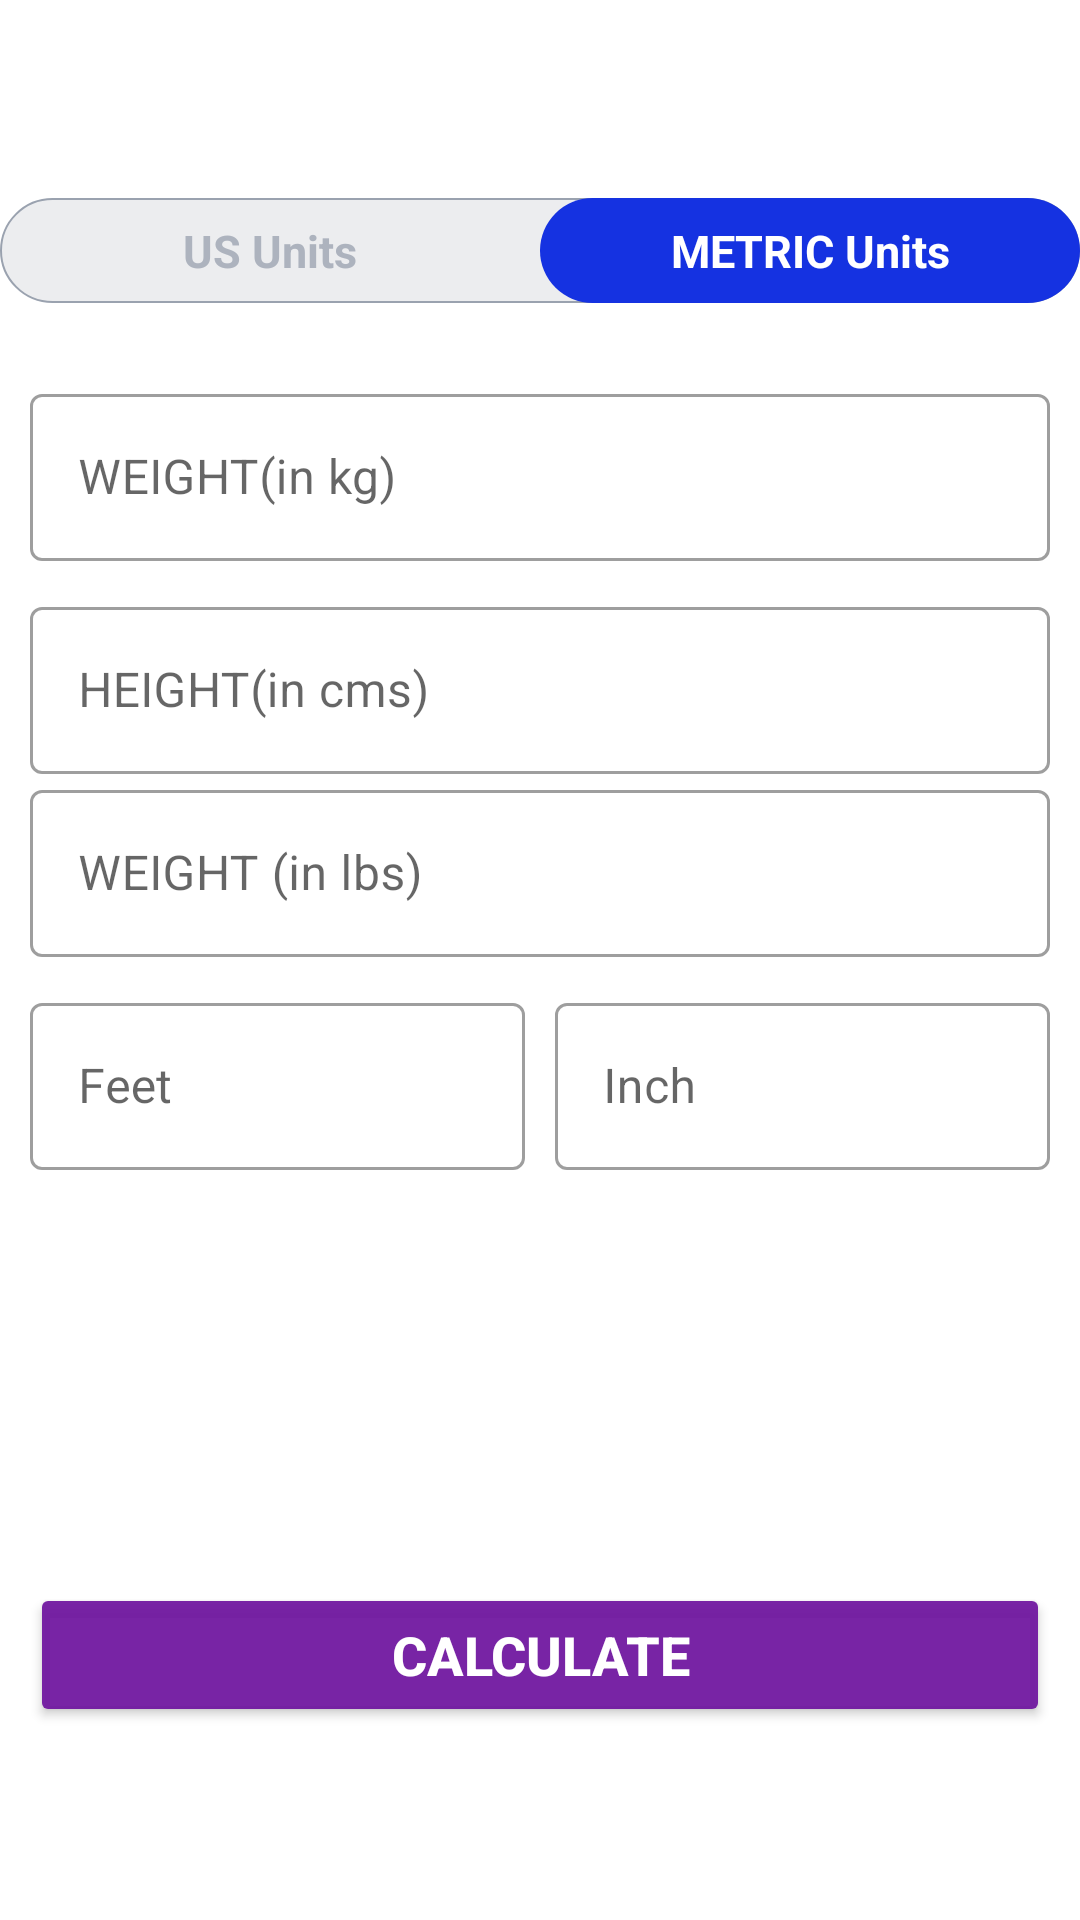

Layout XML and referenced resources for this Android screen:
<!-- AndroidManifest.xml: application theme Theme.WorkoutApp -->
<!-- res/layout/activity_bmiactivity.xml -->
<?xml version="1.0" encoding="utf-8"?>
<RelativeLayout xmlns:android="http://schemas.android.com/apk/res/android"
    xmlns:app="http://schemas.android.com/apk/res-auto"
    xmlns:tools="http://schemas.android.com/tools"
    android:layout_width="match_parent"
    android:layout_height="match_parent"
    tools:context=".BMIActivity">


    <androidx.appcompat.widget.Toolbar
        android:id="@+id/toolbar_BMI_Activity"
        android:layout_width="match_parent"
        android:layout_height="?android:attr/actionBarSize"
        android:background="#FFFFFF"
        android:theme="@style/ToolbarTheme"
        app:titleTextColor="@color/black"
        tools:ignore="MissingConstraints" />

    <RadioGroup
        android:id="@+id/rgunit"
        android:layout_width="match_parent"
        android:layout_height="wrap_content"
        android:layout_below="@id/toolbar_BMI_Activity"
        android:layout_marginTop="10dp"
        android:orientation="horizontal"
        android:background="@drawable/drawable_radio_group_tab_background">


    <RadioButton
        android:id="@+id/rbUsUnits"
        android:layout_width="0dp"
        android:layout_height="35dp"
        android:layout_weight="1"
        android:background="@drawable/drawable_units_tab_selector"
        android:button="@null"
        android:checked="false"
        android:gravity="center"
        android:text="US Units"
        android:textSize="15sp"
        android:textColor="@drawable/drawable_units_tab_text_color_selector"
        android:textStyle="bold" />

    <RadioButton
        android:id="@+id/rbMetricUnits"
        android:layout_width="0dp"
        android:layout_height="35dp"
        android:layout_weight="1"
        android:background="@drawable/drawable_units_tab_selector"
        android:button="@null"
        android:checked="true"
        android:gravity="center"
        android:text="METRIC Units"
        android:textSize="15sp"
        android:textColor="@drawable/drawable_units_tab_text_color_selector"
        android:textStyle="bold" />
    </RadioGroup>

    <LinearLayout
        android:id="@+id/llunitviews"
        android:layout_width="match_parent"
        android:layout_height="match_parent"
        android:layout_below="@id/rgunit"
        android:layout_marginTop="15dp"
        android:orientation="vertical"
        android:padding="10dp">

         <LinearLayout
             android:id="@+id/llMetricUnitsView"
             android:layout_width="match_parent"
             android:layout_height="wrap_content"
             android:visibility="visible"
             android:orientation="vertical">

             <com.google.android.material.textfield.TextInputLayout
                android:id="@+id/tilunitmetricweight"
                style="@style/Widget.MaterialComponents.TextInputLayout.OutlinedBox"
                android:layout_width="match_parent"
                android:layout_height="wrap_content">

                <androidx.appcompat.widget.AppCompatEditText
                    android:id="@+id/etMetricunitWeight"
                    android:layout_width="match_parent"
                    android:layout_height="wrap_content"
                    android:hint="WEIGHT(in kg)"
                    android:inputType="numberDecimal"
                    android:textSize="16sp" />


                </com.google.android.material.textfield.TextInputLayout>

             <com.google.android.material.textfield.TextInputLayout
                  android:id="@+id/tilmetricunitheight"
                  style="@style/Widget.MaterialComponents.TextInputLayout.OutlinedBox"
                  android:layout_width="match_parent"
                  android:layout_height="wrap_content"
                  android:layout_marginTop="10dp">

                <androidx.appcompat.widget.AppCompatEditText
                     android:id="@+id/etmetricunitheight"
                     android:layout_width="match_parent"
                     android:layout_height="wrap_content"
                     android:hint="HEIGHT(in cms)"
                     android:inputType="numberDecimal"
                     android:textSize="16sp" />

             </com.google.android.material.textfield.TextInputLayout>
         </LinearLayout>


        <LinearLayout
            android:id="@+id/llUsUnitsView"
            android:layout_width="match_parent"
            android:layout_height="wrap_content"
            android:orientation="vertical"
            android:visibility="visible"
            tools:visibility="gone">

            <com.google.android.material.textfield.TextInputLayout
                android:id="@+id/tilUsUnitWeight"
                style="@style/Widget.MaterialComponents.TextInputLayout.OutlinedBox"
                android:layout_width="match_parent"
                android:layout_height="wrap_content">
                <androidx.appcompat.widget.AppCompatEditText
                    android:id="@+id/etUsUnitWeight"
                    android:layout_width="match_parent"
                    android:layout_height="wrap_content"
                    android:hint="WEIGHT (in lbs)"
                    android:inputType="numberDecimal"
                    android:textSize="16sp"/>
            </com.google.android.material.textfield.TextInputLayout>

            <LinearLayout
                android:id="@+id/llUsUnitsHeight"
                android:layout_width="match_parent"
                android:layout_height="wrap_content"
                android:layout_marginTop="10dp"
                android:baselineAligned="false"
                android:orientation="horizontal">

                <com.google.android.material.textfield.TextInputLayout
                    android:id="@+id/tilUsUnitHeightFeet"
                    style="@style/Widget.MaterialComponents.TextInputLayout.OutlinedBox"
                    android:layout_width="0dp"
                    android:layout_height="wrap_content"
                    android:layout_marginEnd="5dp"
                    android:layout_weight="1">
                    <androidx.appcompat.widget.AppCompatEditText
                        android:id="@+id/etUsUnitHeightFeet"
                        android:layout_width="match_parent"
                        android:layout_height="wrap_content"
                        android:hint="Feet"
                        android:inputType="number"
                        android:textSize="16sp"/>
                </com.google.android.material.textfield.TextInputLayout>
                <com.google.android.material.textfield.TextInputLayout
                    android:id="@+id/tilUsUnitHeightInch"
                    style="@style/Widget.MaterialComponents.TextInputLayout.OutlinedBox"
                    android:layout_width="0dp"
                    android:layout_height="wrap_content"
                    android:layout_marginStart="5dp"
                    android:layout_weight="1">
                    <androidx.appcompat.widget.AppCompatEditText
                        android:id="@+id/etUsUnitHeightInch"
                        android:layout_width="match_parent"
                        android:layout_height="wrap_content"
                        android:hint="Inch"
                        android:inputType="number"
                        android:textSize="16sp"/>
                </com.google.android.material.textfield.TextInputLayout>
            </LinearLayout>
        </LinearLayout>

        <LinearLayout
            android:id="@+id/llDisplayBMIResults"
            android:layout_width="match_parent"
            android:layout_height="wrap_content"
            android:layout_marginTop="25dp"
            android:orientation="vertical"
            android:visibility="invisible"
            tools:visibility="visible">


            <TextView
                android:id="@+id/tvyourbmi"
                android:layout_width="match_parent"
                android:layout_height="wrap_content"
                android:gravity="center"
                android:text="Your BMI is:"
                android:textAllCaps="true"
                android:textColor="@color/black"
                android:textSize="15sp" />

            <TextView
                android:id="@+id/tvbmivalue"
                android:layout_width="match_parent"
                android:layout_height="match_parent"
                android:layout_marginTop="5dp"
                android:gravity="center"
                android:text="15.00"
                android:textAllCaps="true"
                android:textColor="@color/black"
                android:textSize="15sp"
                android:textStyle="bold" />


            <TextView
                android:id="@+id/tvbmitype"
                android:layout_width="match_parent"
                android:layout_height="match_parent"
                android:layout_marginTop="5dp"
                android:gravity="center"
                android:text="NORMAL"
                android:textColor="@color/black"
                android:textSize="15sp" />

            <TextView
                android:id="@+id/tvbmidescription"
                android:layout_width="match_parent"
                android:layout_height="wrap_content"
                android:layout_marginTop="5dp"
                android:gravity="center"
                android:text="NORMAL"
                android:textColor="@color/black"
                android:textSize="16sp" />


        </LinearLayout>


        <Button
            android:id="@+id/btncalculateunits"
            android:layout_width="match_parent"
            android:layout_height="wrap_content"
            android:layout_gravity="bottom"
            android:layout_marginTop="15dp"
            android:backgroundTint="#ED6E149F"
            android:text="CALCULATE"
            android:textColor="@color/white"
            android:textSize="18sp"
            android:textStyle="bold" />

    </LinearLayout>

</RelativeLayout>
<!-- resources referenced by this layout -->
<resources>
  <!-- drawable drawable_radio_group_tab_background (drawable) -->
  <?xml version="1.0" encoding="utf-8"?>
  <shape xmlns:android="http://schemas.android.com/apk/res/android"
      android:shape="rectangle">
  
      <solid android:color="#ECEDEF"
          />
      <stroke android:width="0.5dp"
          android:color="#9AA2AF"/>
  
      <corners android:radius="30dp"/>
  
  </shape>
  <!-- drawable drawable_units_tab_selector (drawable) -->
  <?xml version="1.0" encoding="utf-8"?>
  <selector xmlns:android="http://schemas.android.com/apk/res/android">
      <item android:state_checked="true">
  
          <shape android:shape="rectangle">
  
              <solid android:color="#1532E1"/>
              <corners android:radius="30dp"/>
  
  
          </shape>
  
      </item>
  
  
  
  </selector>
  <!-- drawable drawable_units_tab_text_color_selector (drawable-v24) -->
  <?xml version="1.0" encoding="utf-8"?>
  <selector xmlns:android="http://schemas.android.com/apk/res/android">
      <item android:color="#FFFFFF" android:state_checked="true"/>
      <item android:color="#ADB3BE" android:state_checked="false"/>
  
  
  </selector>
  <style name="ToolbarTheme" parent="@style/ThemeOverlay.AppCompat.ActionBar">
          <item name="colorControlNormal">@color/toolbar_color_control_normal</item>
      </style>
  <style name="Theme.WorkoutApp" parent="Theme.MaterialComponents.DayNight.DarkActionBar">
          
          <item name="colorPrimary">@color/purple_500</item>
          <item name="colorPrimaryVariant">@color/purple_700</item>
          <item name="colorOnPrimary">@color/white</item>
          
          <item name="colorSecondary">@color/teal_200</item>
          <item name="colorSecondaryVariant">@color/teal_700</item>
          <item name="colorOnSecondary">@color/black</item>
          
          <item name="android:statusBarColor" tools:targetApi="l">?attr/colorPrimaryVariant</item>
          
      </style>
  <!-- not gathered from this repository: default colours our renderer supplied (Android Studio template values) -->
  <color name="purple_500">#FF6200EE</color>
  <color name="purple_700">#FF3700B3</color>
  <color name="teal_200">#FF03DAC5</color>
  <color name="teal_700">#FF018786</color>
  <color name="black">#FF000000</color>
  <color name="white">#FFFFFFFF</color>
</resources>
